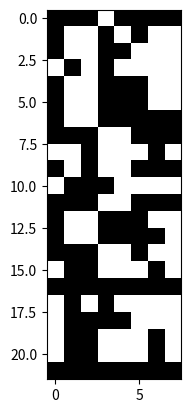

Generate this figure with matplotlib: (Note: this script raises an exception after producing the figure.)

## Implementation of a labeling algorithm
## on a binary image. (4 and 8 neighbors).
## ComputerVision course, Exercise.

import numpy as np 
import matplotlib.pyplot as plt

def exists(tag, eq):
    for i in range(len(eq)):
        if(tag == eq[i][2]):
            return 1
    return 0
        
print("Creation of the initial picture to label")
eq = []

A = [
      [0, 0, 0, 1, 0, 0, 0, 0],
      [0, 1, 1, 0, 1, 0, 1, 1],
      [0, 1, 1, 0, 0, 1, 1, 1],
      [1, 0, 1, 0, 1, 1, 1, 1],
      [0, 1, 1, 0, 0, 0, 1, 1],
      [0, 1, 1, 0, 0, 0, 1, 1],
      [0, 1, 1, 0, 0, 0, 0, 0],
      [0, 0, 0, 1, 1, 0, 0, 0],
      [1, 1, 0, 1, 1, 1, 0, 1],
      [0, 1, 0, 1, 1, 0, 0, 0],
      [1, 0, 0, 0, 1, 1, 1, 1],
#      [0, 0, 0, 1, 1, 0, 0, 0],
#      [1, 0, 1, 0, 1, 1, 1, 1],
#      [0, 0, 0, 1, 1, 0, 0, 0],
#      [1, 0, 1, 0, 1, 0, 1, 1],
      [0, 0, 0, 1, 1, 0, 0, 0],
      [0, 1, 1, 0, 0, 0, 1, 1],
      [0, 1, 1, 0, 0, 0, 0, 1],
      [0, 0, 0, 1, 1, 0, 1, 1],
      [1, 0, 0, 1, 1, 1, 0, 1],
      [0, 0, 0, 0, 0, 0, 0, 0],
      [1, 0, 1, 0, 1, 1, 1, 1],
      [1, 0, 0, 0, 0, 1, 1, 1],
      [1, 0, 0, 1, 1, 1, 0, 1],
      [1, 0, 0, 1, 1, 1, 0, 1],
      [0, 0, 0, 0, 0, 0, 0, 0]
      ]

A = np.asarray(A, dtype = bool)
A = A.astype(int)
plt.figure(1)
plt.imshow(A, cmap="gray")
plt.show()

n = (int)(input("Select neigbor(4 or 8) to be used: "))
#n = 8 #given n = 4 , still on dev.
print('Selected %d neigbors for the algorithm' %(n))

if( (n != 4) and (n != 8)):
    print('Abnormal exit, run again with valid inputs.')
    
cols = A[0].size
rows = int(A.size / cols)


number_of_labels = 0 # number of total different labels
equals = [] # will be used to keep equivelant classes while
            # assigning different labels to pixels.

L = A.copy()

####### code for 4-neighbors
if( n == 4) :
    
    for i in range(rows):    
        for j in range(cols):        
            
            rk = 1 # row exists on top of current pixel.
            ck = 1 # column exists on left of current pixel.
            crk = 1
            #print('Run %d %d ' %(i,j))        
            #    Special checks for pixels in first row,
            #    and first column.
            if( i == 0):
                rk = 0        
            if( j == 0):
                ck = 0
            if(j == cols - 1):
                crk = 0
                
            # check if pixel is on the foreground.
            if(A[i][j] == 1):
                    
                #trivial for first pixel (0,0)
                if( rk == 0 and ck == 0):
                    L[i][j] = 1
                  
                if(rk == 1):
                    # checking the upper row.
                    if(L[i-1][j] != 0):
                        L[i][j] = L[i-1][j]
                        #editing equivelant label.
                        if( (ck == 1) and (L[i][j-1] != 0) ):
                            if(L[i][j-1] != L[i][j]):
                                w = L[i][j] - L[i][j-1]
                                if(w < 0):
                                    tag = str(L[i][j])+str(L[i][j-1])
                                if(w > 0):
                                    tag = str(L[i][j-1])+str(L[i][j])
                                ret = exists(tag, eq)
                                    
                                if( (ret == 0) and (w != 0)) :
                                    print('')
                                    print(w)
                                    eq.append([L[i][j], L[i][j-1], tag])   
                                    #L[i][j-1] = L[i][j]
                            
                        continue;           
                if(ck == 1):
                   #checking the left column.                    
                   if(L[i][j-1] != 0):
                       L[i][j] = L[i][j-1]
                       continue;         
               
                        
                L[i][j] = number_of_labels + 1
                #increase the number of labels by one
                number_of_labels = number_of_labels+1

######## code for 8-neighbors
if( n == 8) :
    for i in range(rows):    
        for j in range(cols):        
            tag = ''
            rk = 1 # row exists on top of current pixel.
            ck = 1 # column exists on left of current pixel.
            rur = 1 # right upper row pixel exists.
            print('%d %d' %(i,j))
            if( i == 0):
                rk = 0        
            if( j == 0):
                ck = 0            
            if( j == A[0].size - 1):
                rur = 0 
            # check if pixel is on the foreground.
            if(A[i][j] == 1):
                #trivial for first pixel (0,0)
                if( rk == 0 and ck == 0):
                    L[i][j] = 1
                    continue
                if(rk == 1):
                    # checking the upper row.
                    if(L[i-1][j] != 0):
                        L[i][j] = L[i-1][j]
                        
                        if( (L[i][j-1] != 0) and (L[i][j-1]!=L[i][j]) and (j != 0) ):
                            
                            w = L[i][j] - L[i][j-1]
                            if(w < 0):
                                tag = str(L[i][j])+str(L[i][j-1])
                            else:
                                tag = str(L[i][j-1])+str(L[i][j])
                            ret = exists(tag, eq)
                            
                            if( (ret == 0) and (w != 0)):
                                print('1')
                                print(L)
                                eq.append([L[i][j], L[i][j-1], tag])
                                print("Appending to eq: %d %d and i: %d j:%d"%(L[i][j],L[i][j-1],i,j))
                            L[i][j-1] = L[i][j]
                            print('w: %d tag: %s'%(w, tag))
                        print('Up')
                        continue;
                       
                    if( (ck == 1) and (L[i-1][j-1] != 0) ):
                        L[i][j] = L[i-1][j-1]
                        
                        if( (L[i][j-1] != 0) and (L[i][j-1] != L[i][j]) ):
                            
                            w = L[i][j] - L[i][j-1]
                            if(w < 0):
                                tag = str(L[i][j])+str(L[i][j-1])
                            if(w > 0):
                                tag = str(L[i][j])+str(L[i][j-1])
                            ret = exists(tag, eq)
                                
                            if( (ret == 0) and (w != 0)) :
                                print('2')
                                print(w)
                                print("Appending to eq: %d %d and i: %d j:%d"%(L[i][j],L[i-1][j-1],i,j))
                                eq.append([L[i][j], L[i-1][j-1], tag])
                            
                        print('UpLEFT')
                        continue;    
                        
#                    if( (ck == 1) and (L[i+1][j-1] != 0) ):
#                        print(" sigkrinw: (%d, %d)=%d me (%d,%d)=%d"%(i,j,L[i][j],i+1,j-1,L[i+1][j-1]))
#                        L[i][j] = L[i+1][j-1]
#                        continue                        
                    if( (rur != 0) and L[i-1][j+1] != 0):
                        L[i][j] = L[i-1][j+1]
                        print('UpRight')
                        if(L[i][j-1] != 0):
                            L[i][j-1] = L[i][j]
                            
                            w = L[i][j] - L[i][j-1]
                            if(w < 0):
                                tag = str(L[i][j])+str(L[i][j-1])
                            if(w > 0):
                                tag = str(L[i][j-1])+str(L[i][j])
                            ret = exists(tag, eq)
                                
                            if( (ret == 0) and (w != 0)) :
                                print('3')
                                print(w)
                                print("Appending to eq: %d %d and i: %d j:%d"%(L[i][j],L[i][j-1],i,j))
                                eq.append([L[i][j], L[i][j-1], tag])    
                        continue;              
                if(ck == 1):
                    #checking the left column.                    
                    if(L[i][j-1] != 0):
                        L[i][j] = L[i][j-1]
                        print('LEFT')
                        continue;
                    
                L[i][j] = number_of_labels + 1
                #increase the number of labels by one
                number_of_labels = number_of_labels+1

print("List before doing changes in the labels found")                
print(L)
     
###############################################                        
if(n == 8): # another time traversing the array cause in 8-neigbors we missed some of
            # of the neighbors.
    for i in range(rows):
        
        for j in range(cols):
            
            rk = 1 # row exists on top of current pixel.
            ck = 1 # column exists on left of current pixel.
            rur = 1 # right upper row pixel exists.
                
            if( i == 0):
                rk = 0        
            if( j == 0):
                ck = 0            
            if( j == A[0].size - 1):
                rur = 0 
            
            if(L[i][j] != 0):
                
                #up-left
                if( (j!=0) and (i!= 0)) :
                    if( (L[i-1][j-1]!= 0) and (L[i-1][j-1]!= L[i][j] ) ):
                        w = L[i][j] - L[i-1][j-1]
                        if(w < 0):
                            tag = str(L[i][j])+str(L[i-1][j-1])
                        if(w > 0):
                            tag = str(L[i-1][j-1])+str(L[i][j])
                        ret = exists(tag, eq)
                                    
                        if( (ret == 0) and (w != 0)) :
                            print("Appending to eq: %d %d and i: %d j:%d"%(L[i][j],L[i-1][j-1],i,j))
                            eq.append([L[i][j], L[i-1][j-1], tag])    
                            
                if(j!=0):
                    if( (L[i][j-1]!= 0) and (L[i][j-1]!= L[i][j] ) ):
                        w = L[i][j] - L[i][j-1]
                        if(w < 0):
                            tag = str(L[i][j])+str(L[i][j-1])
                        if(w > 0):
                            tag = str(L[i][j-1])+str(L[i][j])
                        ret = exists(tag, eq)
                                    
                        if( (ret == 0) and (w != 0)) :
                            print("Appending to eq: %d %d and i: %d j:%d"%(L[i][j],L[i][j-1],i,j))
                            eq.append([L[i][j], L[i][j-1], tag])    
                    
                    if( (i!= rows-1) and (L[i+1][j-1]!= 0) and (L[i+1][j-1]!= L[i][j] )  ):
                        w = L[i][j] - L[i+1][j-1]
                        if(w < 0):
                            tag = str(L[i][j])+str(L[i+1][j-1])
                        if(w > 0):
                            tag = str(L[i+1][j-1])+str(L[i][j])
                        ret = exists(tag, eq)
                                    
                        if( (ret == 0) and (w != 0)) :
                            print("Appending to eq: %d %d and i: %d j:%d"%(L[i][j],L[i+1][j-1],i,j))
                            eq.append([L[i][j], L[i+1][j-1], tag])        
                        
                        
                if(i!= 0):
                    if( (L[i-1][j]!= 0) and (L[i-1][j]!= L[i][j] ) ):
                        w = L[i][j] - L[i-1][j]
                        if(w < 0):
                            tag = str(L[i][j])+str(L[i-1][j])
                        if(w > 0):
                            tag = str(L[i-1][j])+str(L[i][j])
                        ret = exists(tag, eq)
                                    
                        if( (ret == 0) and (w != 0)) :
                            print("Appending to eq: %d %d and i: %d j:%d"%(L[i][j],L[i-1][j],i,j))
                            eq.append([L[i][j], L[i-1][j], tag])    
                        
print("EQ NOW AFTER NEW CODE IS")
print(eq)
to_remember = []

for indx in range(len(eq)):

    print('Equivelant labels adjustment')
    print(eq)
    print('L is now: ')
    print(L)
     
    a = eq[indx][0]
    b = eq[indx][1]
    
    tmpval = 0
    found_in_remember = 0
    
    for i in range(len(to_remember)):
        
        if(a == to_remember[i][0]):
            found_in_remember = 1
            tmpval = to_remember[i][1]
    
    for i in range(rows):
        for j in range(cols):
            if(L[i][j] == b):
                if(found_in_remember):
                    print('Found in remember')
                    print('%d to %d'%(L[i][j], tmpval))
                    L[i][j] = tmpval
                    print(L[i][j])
                else:                
                    print('%d to %d'%(L[i][j], a))
                    L[i][j] = a
                    print(L[i][j])
    if(found_in_remember):
        to_remember.append([b, tmpval])    
    else:
        to_remember.append([b,a])
     
print('After processing')
print(L)
# editing L to get incrementing labels 1 to max
# without skipping integers, as implemented above.
tmp = []
total_labels = 0
# place in tmp each different label of L array
for i in range(rows):
    for j in range(cols):
        found = 0
        val = L[i][j]
        if(val == 0):
            continue
        if(len(tmp) == 0):
            tmp.append(val)
            total_labels = total_labels+1
            continue
        else:
            for k in range(len(tmp)):
                if(tmp[k] == val):
                    found = found + 1
                    break
            if(found == 1):
                continue
            tmp.append(val)
            total_labels = total_labels+1
toadd = 0

for k in range(len(tmp)):
    #print('Checking for %d label'%(tmp[k]))
    toadd = toadd + 1

    for i in range(rows):
        for j in range(cols):
            
            if(L[i][j] == tmp[k]):
                L[i][j] = toadd
                #print('Place : %d %d'%(toadd, L[i][j]))
    
    
if(n == 4 or n == 8):
    print('Labeled image')
    print('Total labels found: %d'%(total_labels))
    plt.figure(2)
    plt.imshow(L)
    plt.title('Labeled binary image')
    plt.show()
    
